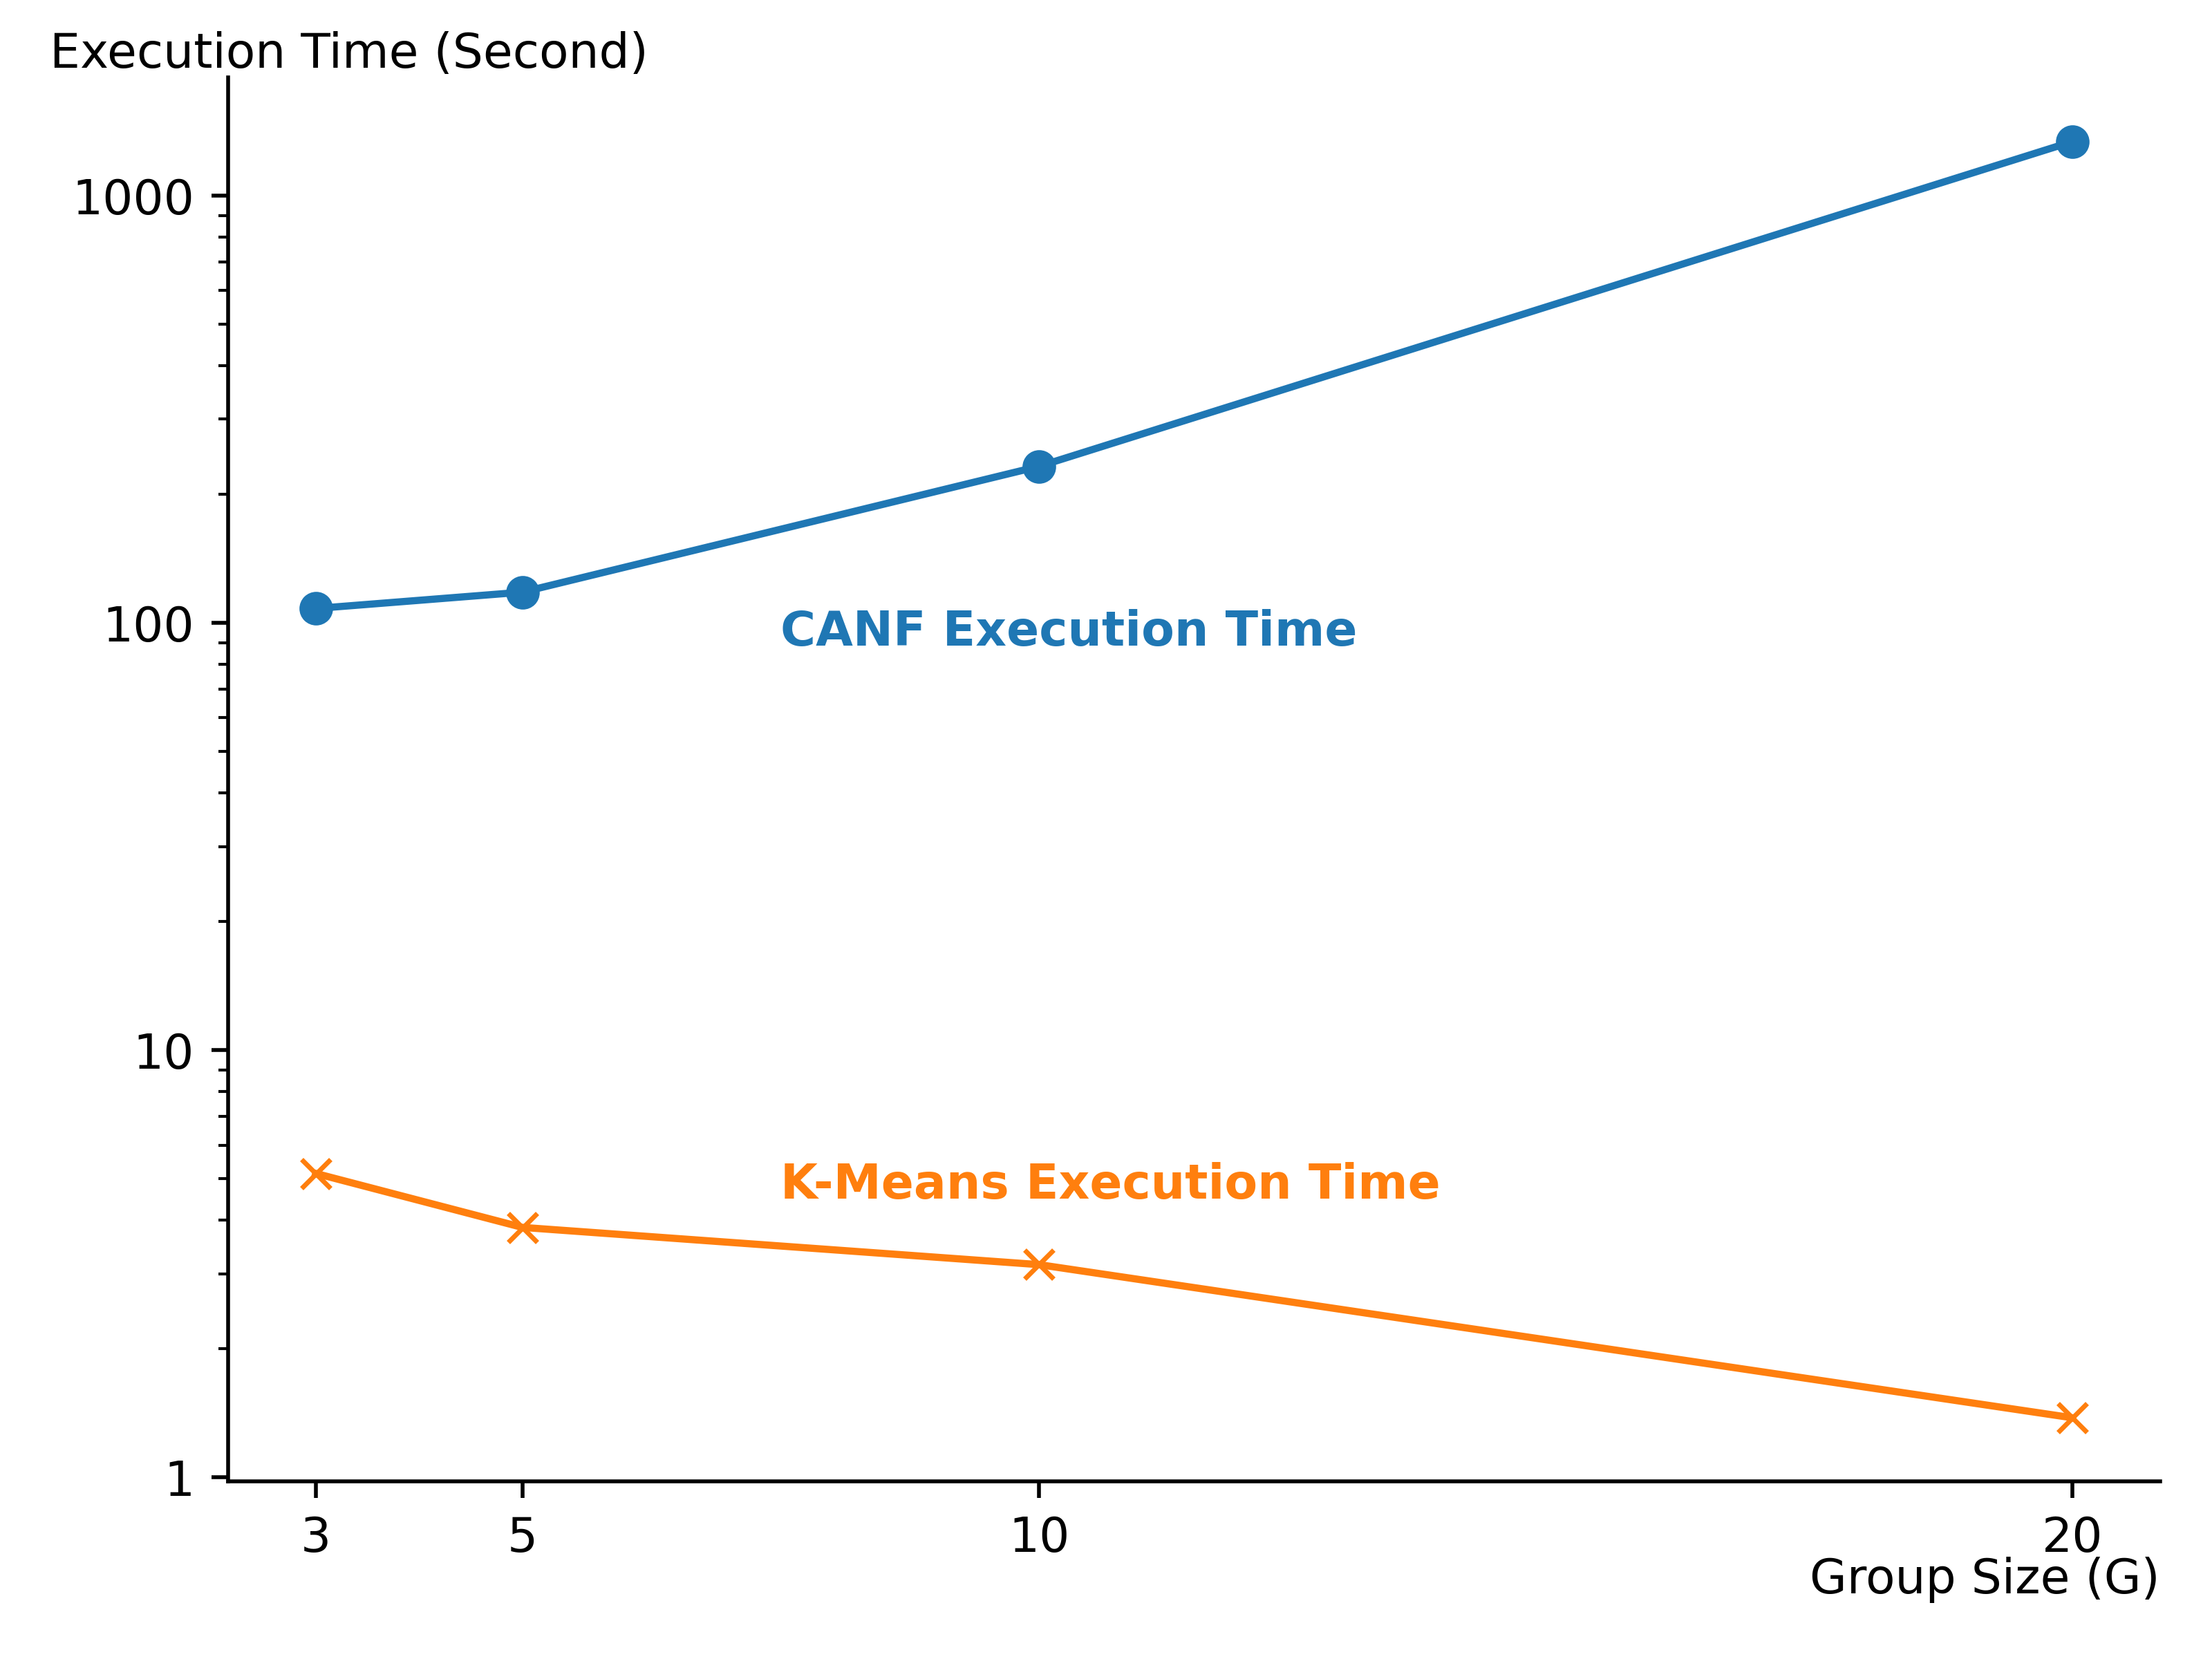

Recreate this plot in Python.
import matplotlib as mpl
import matplotlib.pyplot as plt
from collections import Counter
import numpy as np

plt.figure()
CANF_line, = plt.plot([3, 5, 10, 20], [108.17, 118.11, 232.67, 1339.43], marker='o', label=f'CANF Execution Time')

kmeans_line, = plt.plot([3, 5, 10, 20], [5.15, 3.85, 3.15, 1.38], marker='x', label=f'K-Means Execution Time')

plt.yscale('log')

plt.yticks([1, 10, 100, 1000], [1, 10, 100, 1000])

# plt.tight_layout()

ax = plt.gca()
ax.spines['right'].set_visible(False)
ax.spines['top'].set_visible(False)

# Set x-axis to only show values in group_sizes list
plt.xticks([3, 5, 10, 20])

y_locator = mpl.ticker.FixedLocator([1e-3, 1e-2, 1e-1, 1, 10, 100, 1000])
ax.yaxis.set_major_locator(y_locator)
y_formatter = mpl.ticker.FixedFormatter(["0.001", "0.01", "0.1", "1", "10", "100", "1000"])
ax.yaxis.set_major_formatter(y_formatter)

ax.set_ylabel('Execution Time (Second)', loc='top', rotation=0, labelpad=-124)
ax.set_xlabel('Group Size (G)', loc='right', labelpad=-1)

plt.text(7.5, 88.5, 'CANF Execution Time', color=CANF_line.get_color(), fontweight='bold')

plt.text(7.5, 4.5, 'K-Means Execution Time', color=kmeans_line.get_color(), fontweight='bold')

# Add legend
# plt.legend()

plt.tight_layout()
# plt.show(dpi=500)
plt.savefig(f"execution_time.png", dpi=500)
plt.close()


group_size = [6, 8, 8, 9, 10, 11, 11, 12, 13, 15, 15, 15, 15, 15, 16, 18, 18, 18, 18, 19, 19, 19, 20, 20, 21, 23, 25, 26, 26, 28, 28, 28, 29, 32, 33, 35, 38, 40]

group_counts = Counter(group_size)

ax = plt.gca()
ax.spines['right'].set_visible(False)
ax.spines['top'].set_visible(False)

# Get the unique group sizes and their respective counts
sizes = list(group_counts.keys())
counts = list(group_counts.values())

# bin_edges = np.linspace(min(sizes) - 0.5, max(sizes) + 0.5, len(sizes) + 1)
# Create a bar graph
plt.bar(sizes, counts, align='center', edgecolor='black', linewidth=1, width=1)
plt.xlabel('Size of the Group')

plt.xticks(sizes)

ax.set_ylabel('Number of Groups', loc='top', rotation=0, labelpad=-91)

ax = plt.gca()
ax.get_xaxis().set_major_locator(plt.MaxNLocator(integer=True))
ax.get_yaxis().set_major_locator(plt.MaxNLocator(integer=True))


# plt.tight_layout()
plt.savefig(f"group_size.png", dpi=500)
plt.show(dpi=500)
plt.close()